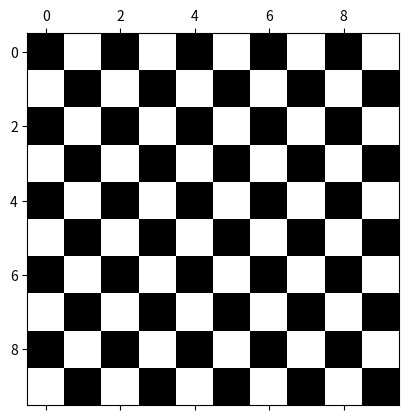

The script that saved this image:
import numpy as np
import matplotlib.pyplot as plt

check = np.zeros((10, 10))
check[::2, 1::2] = 1 #row(st=N:sp=N:step=2)  column (st=1:sp=N:step=2)
print(check)
check[1::2, ::2] = 1 #row(st=1:sp=N:step=2)  column (st=N:sp=N:step=2)
print(check)
plt.matshow(check, cmap='gray')
plt.show()